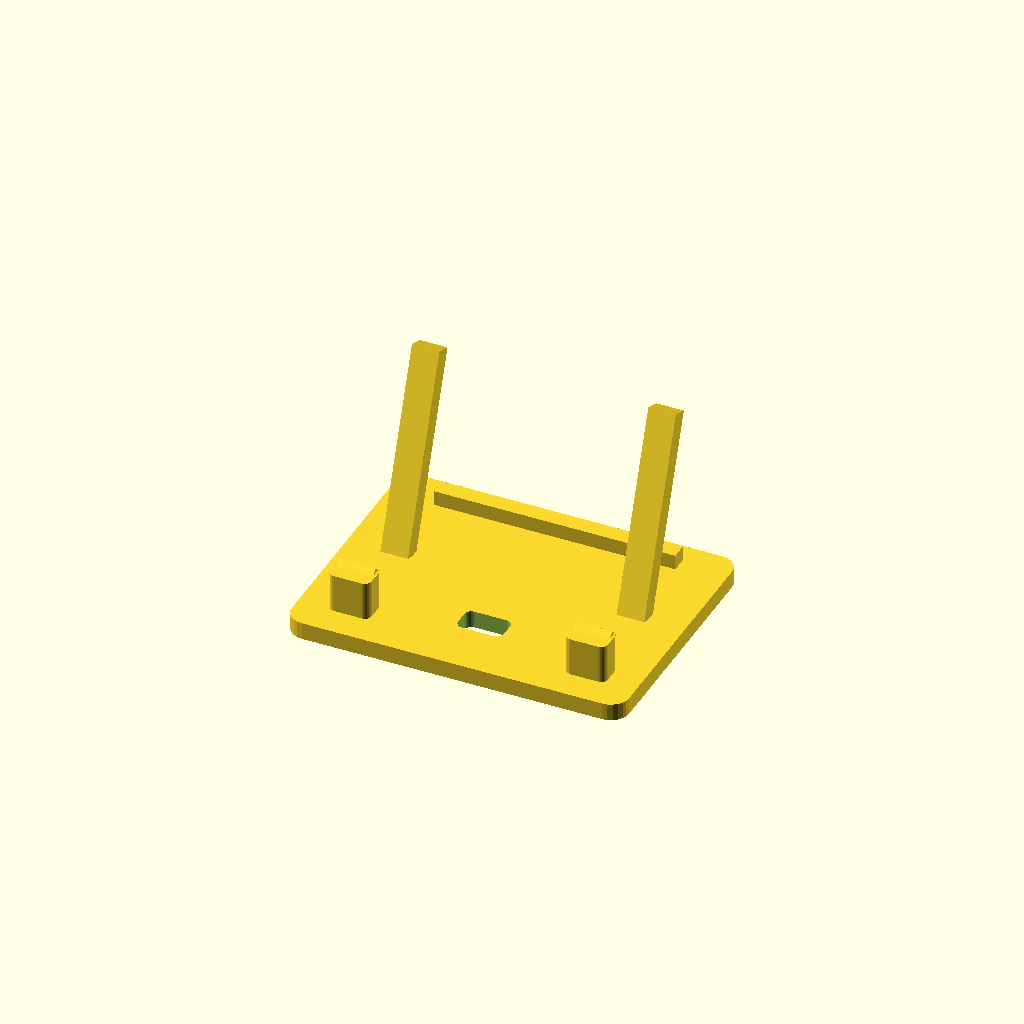
Cell 1: rendered with the file's own defaults.
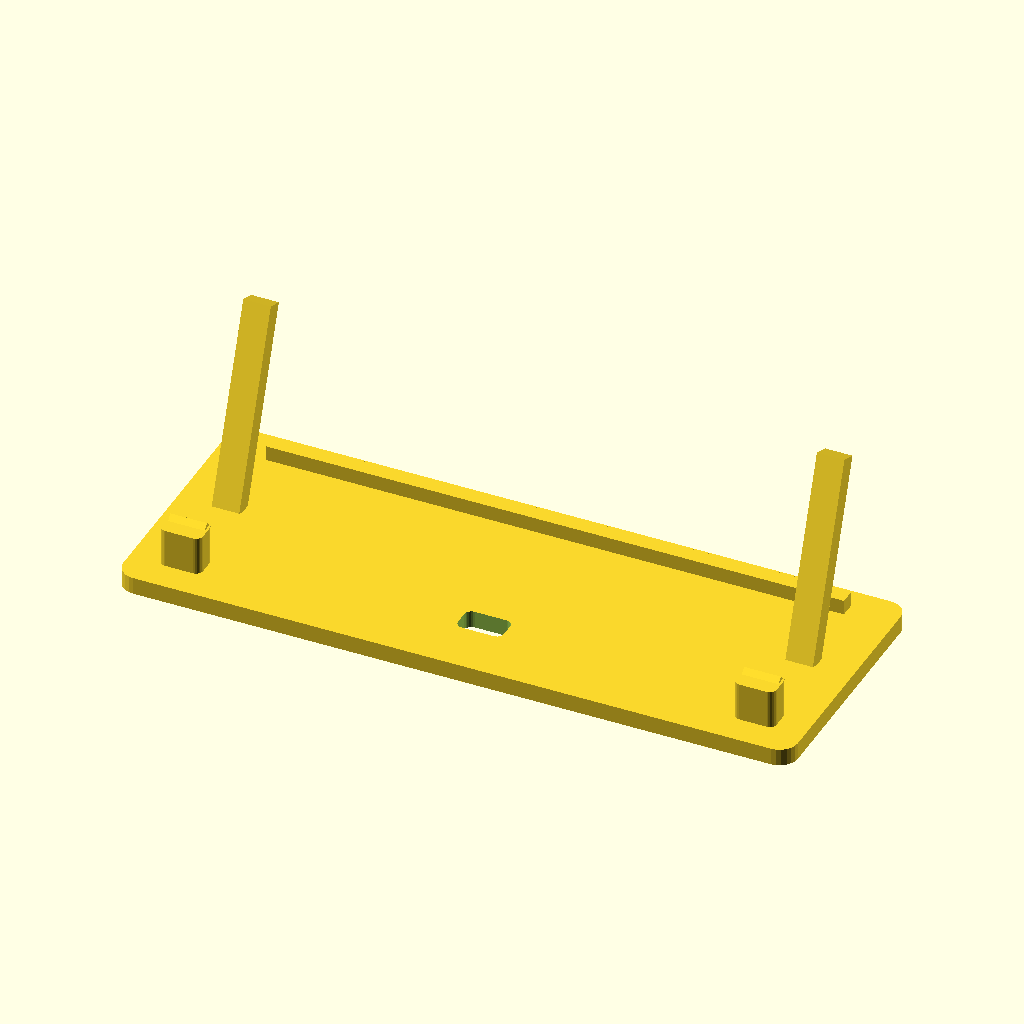
Cell 2 — width_mm set to 294, the other parameters unchanged.
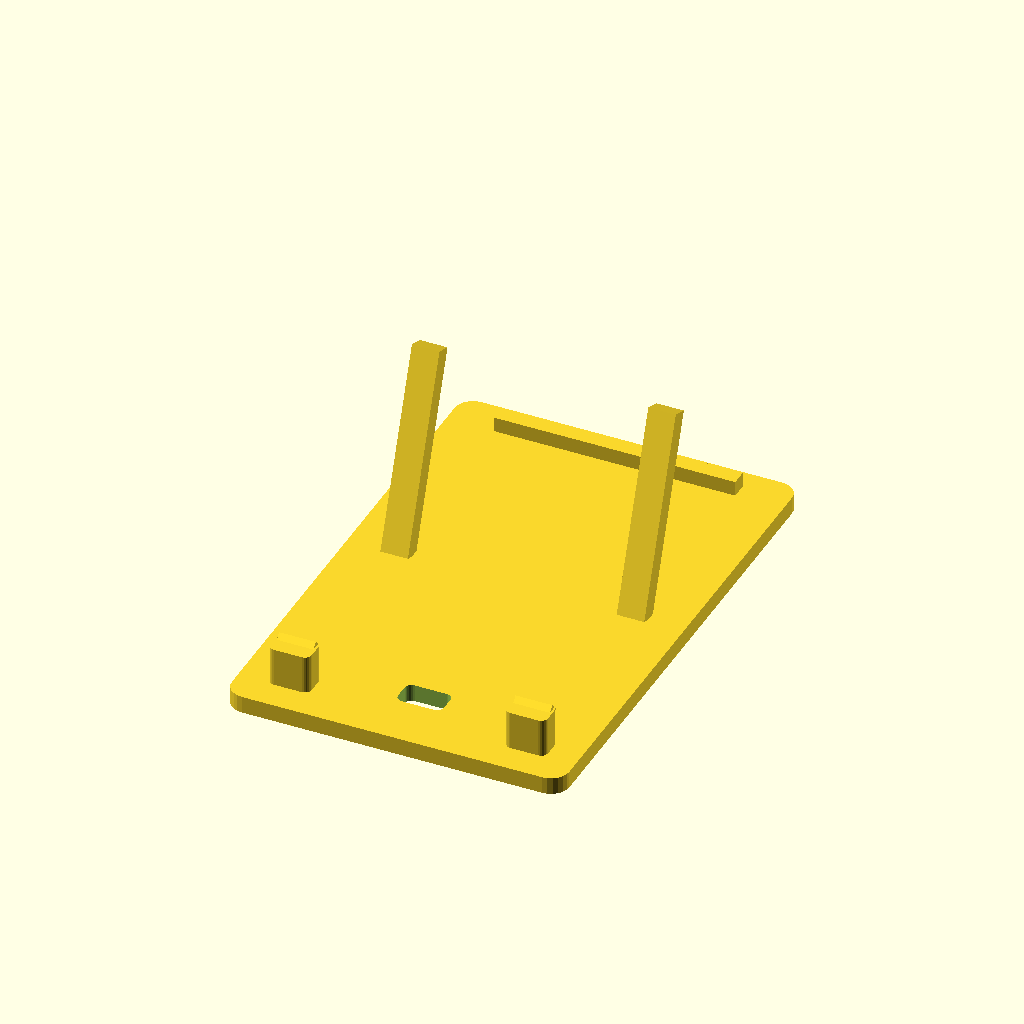
Cell 3: depth_mm = 224 (everything else at default).
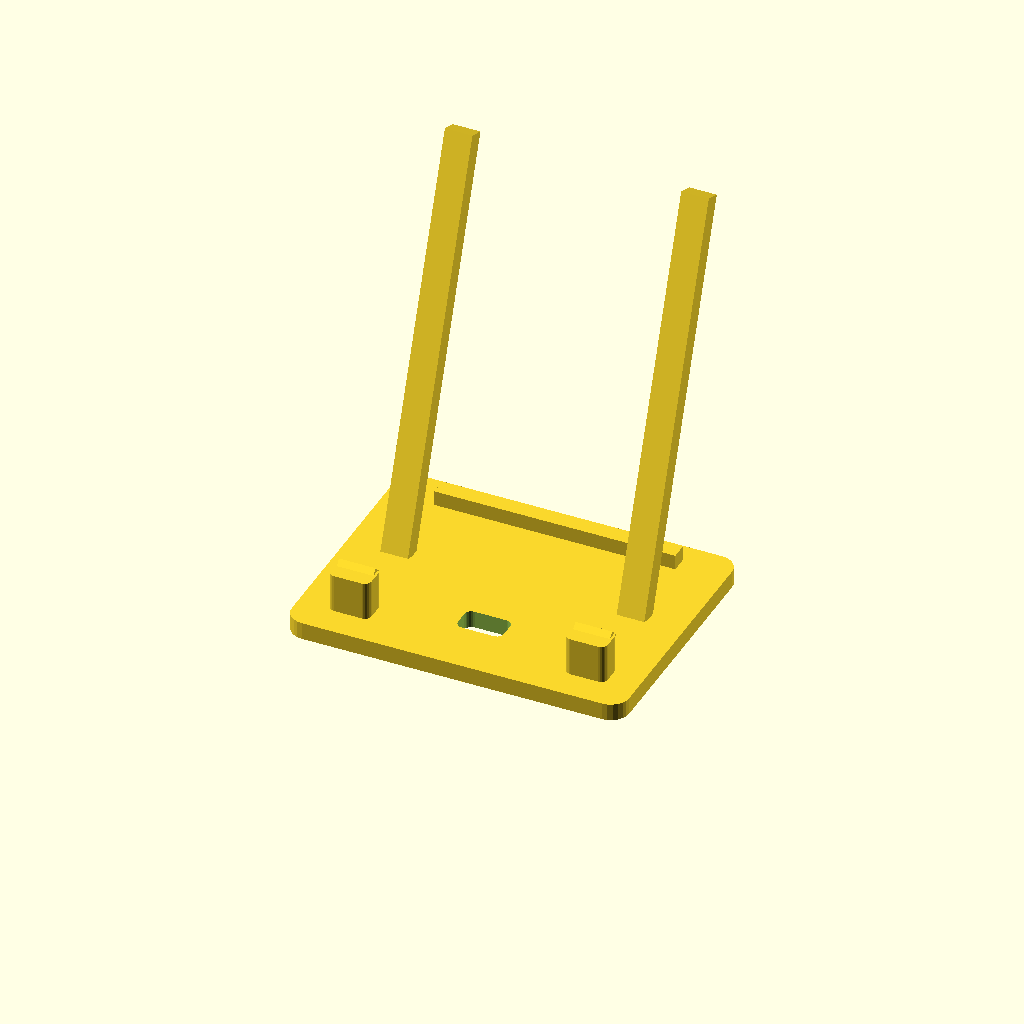
Cell 4 — height_mm set to 180, the other parameters unchanged.
One fixed orthographic camera (rotation 55°, 0°, 25°; colour scheme Cornfield) for every cell.
The OpenSCAD source (printables/handheld-console-stand.scad):
// SPDX-License-Identifier: MIT
// Handheld Console Stand | Refined batch 01 | OpenSCAD mm/Z-up.
// Prototype: slicer, fit, material, stability and safety remain UNVERIFIED.
use <lib/commerce_forms.scad> // v1.3 compatibility; other SKUs retain their original template.
use <lib/refined_forms.scad>
width_mm = 147;
depth_mm = 112;
height_mm = 90;
refined_form(slug="handheld-console-stand", family="gaming", variant=5, w=width_mm, d=depth_mm, h=height_mm);
Parameter table extracted from the source (name, type, default, range or options):
width_mm: number, default 147
depth_mm: number, default 112
height_mm: number, default 90
